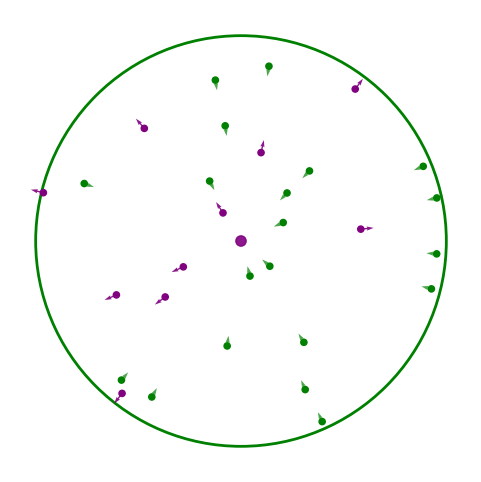

Reproduce this figure in Python. (Note: this script raises an exception after producing the figure.)
import numpy as np
import matplotlib.pyplot as plt

# =========================
# CONFIG
# =========================
R = 40          # radio del sistema
R_PARTICLE = 1   # radio de las partículas
R_OBS = R_PARTICLE  # obstáculo mismo tamaño que partículas
N = 30          # cantidad de partículas (reducido para visualización)

np.random.seed(0)

# =========================
# GENERAR PARTÍCULAS
# =========================
particles = []

while len(particles) < N:
    x = np.random.uniform(-R, R)
    y = np.random.uniform(-R, R)

    r2 = x**2 + y**2
    if r2 < R**2 and r2 > (R_OBS + R_PARTICLE)**2:
        valid = True
        for (px, py) in particles:
            if (x - px)**2 + (y - py)**2 < (2 * R_PARTICLE)**2:
                valid = False
                break
        if valid:
            particles.append((x, y))

particles = np.array(particles)

# =========================
# PLOT
# =========================
fig, ax = plt.subplots(figsize=(6,6))

# círculo externo
outer = plt.Circle((0, 0), R, fill=False, linewidth=2, color='green')
ax.add_patch(outer)

# obstáculo central
inner = plt.Circle((0, 0), R_OBS, color='purple', alpha=0.9)
ax.add_patch(inner)

# partículas
# asignar colores (algunas usadas en violeta, otras frescas en verde)
colors = np.array(['green'] * len(particles), dtype=object)
used_indices = np.random.choice(len(particles), size=len(particles)//3, replace=False)
colors[used_indices] = 'purple'


ax.scatter(particles[:,0], particles[:,1], s=20, c=colors)

# =========================
# FLECHAS DE VELOCIDAD (mejoradas)
# =========================
arrow_x_p = []
arrow_y_p = []
arrow_vx_p = []
arrow_vy_p = []

arrow_x_g = []
arrow_y_g = []
arrow_vx_g = []
arrow_vy_g = []

for (x, y), c in zip(particles, colors):
    norm = np.sqrt(x**2 + y**2)
    if norm == 0:
        continue

    # dirección radial
    ux = x / norm
    uy = y / norm

    if c == 'purple':
        # violetas salen hacia afuera
        arrow_x_p.append(x)
        arrow_y_p.append(y)
        arrow_vx_p.append(2.5 * ux)
        arrow_vy_p.append(2.5 * uy)
    else:
        # verdes apuntan hacia el centro
        arrow_x_g.append(x)
        arrow_y_g.append(y)
        arrow_vx_g.append(-2.0 * ux)
        arrow_vy_g.append(-2.0 * uy)

# flechas violetas (salientes)
ax.quiver(
    arrow_x_p, arrow_y_p,
    arrow_vx_p, arrow_vy_p,
    angles='xy',
    scale_units='xy',
    scale=1,
    width=0.003,
    color='purple',
    pivot='tail',
    alpha=0.9,
    zorder=4
)

# flechas verdes (entrantes)
ax.quiver(
    arrow_x_g, arrow_y_g,
    arrow_vx_g, arrow_vy_g,
    angles='xy',
    scale_units='xy',
    scale=1,
    width=0.003,
    color='green',
    pivot='tail',
    alpha=0.7,
    zorder=3
)

# estética
ax.set_aspect('equal')
ax.set_xlim(-R-5, R+5)
ax.set_ylim(-R-5, R+5)

ax.axis('off')

# guardar
plt.savefig("images/system_diagram.png", dpi=300, bbox_inches='tight')
plt.show()
